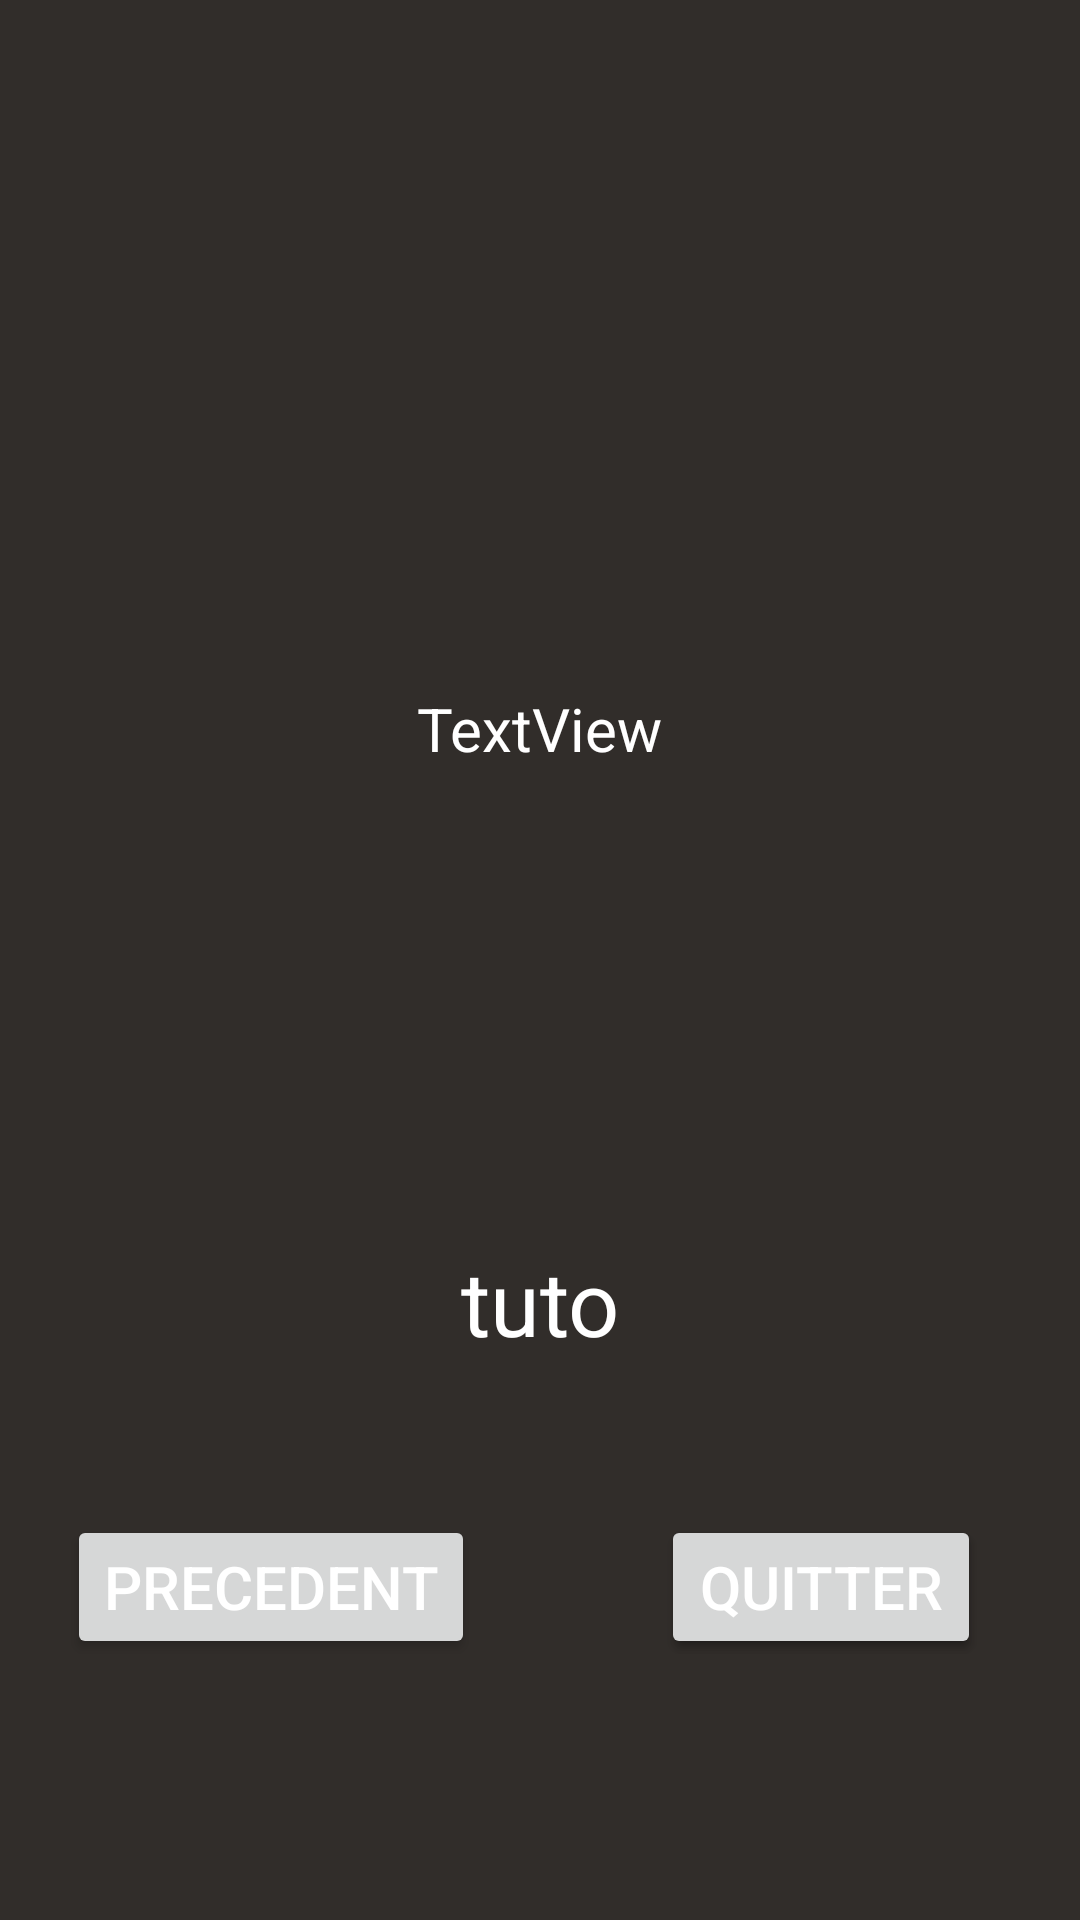

Here is an Android app screen rendered from its layout file. Give the layout XML and the strings, colors and styles it references.
<!-- AndroidManifest.xml: application theme Theme.Apadnom -->
<!-- res/layout/activity_tutoriel.xml -->
<?xml version="1.0" encoding="utf-8"?>
<androidx.constraintlayout.widget.ConstraintLayout xmlns:android="http://schemas.android.com/apk/res/android"
    xmlns:app="http://schemas.android.com/apk/res-auto"
    xmlns:tools="http://schemas.android.com/tools"
    android:id="@+id/layout"
    android:layout_width="match_parent"
    android:layout_height="match_parent"
    android:orientation="vertical"
    tools:context="activities.menu.TutorielActivity">

    <RelativeLayout
        android:id="@+id/board"
        android:layout_width="wrap_content"
        android:layout_height="wrap_content"
        app:layout_constraintBottom_toTopOf="@+id/guideline7"
        app:layout_constraintEnd_toEndOf="parent"
        app:layout_constraintStart_toStartOf="parent"
        app:layout_constraintTop_toTopOf="parent"
        tools:ignore="MissingConstraints">

        <RelativeLayout
            android:id="@+id/possibilites"
            android:layout_width="wrap_content"
            android:layout_height="wrap_content">

        </RelativeLayout>
    </RelativeLayout>

    <TextView
        android:id="@+id/nb_jump_w"
        android:layout_width="wrap_content"
        android:layout_height="wrap_content"
        android:layout_x="185dp"
        android:layout_y="606dp"
        android:text="@string/textview"
        app:layout_constraintBottom_toBottomOf="parent"
        app:layout_constraintEnd_toEndOf="parent"
        app:layout_constraintStart_toStartOf="parent"
        app:layout_constraintTop_toBottomOf="@+id/board"
        app:layout_constraintVertical_bias="0.153"
        tools:ignore="MissingConstraints" />

    <Button
        android:id="@+id/suivant"
        android:layout_width="wrap_content"
        android:layout_height="wrap_content"
        android:layout_x="294dp"
        android:layout_y="612dp"
        android:text="@string/suivant"
        app:layout_constraintBottom_toBottomOf="parent"
        app:layout_constraintEnd_toEndOf="parent"
        app:layout_constraintHorizontal_bias="0.551"
        app:layout_constraintStart_toStartOf="@+id/guideline6"
        app:layout_constraintTop_toTopOf="@+id/guideline7"
        app:layout_constraintVertical_bias="0.68"
        tools:ignore="MissingConstraints" />

    <Button
        android:id="@+id/quitter"
        android:layout_width="wrap_content"
        android:layout_height="wrap_content"
        android:layout_x="294dp"
        android:layout_y="612dp"
        android:text="@string/quitter"
        app:layout_constraintBottom_toBottomOf="parent"
        app:layout_constraintEnd_toEndOf="parent"
        app:layout_constraintHorizontal_bias="0.551"
        app:layout_constraintStart_toStartOf="@+id/guideline6"
        app:layout_constraintTop_toTopOf="@+id/guideline7"
        app:layout_constraintVertical_bias="0.68"
        tools:ignore="MissingConstraints" />

    <TextView
        android:id="@+id/tutoriel"
        android:layout_width="match_parent"
        android:layout_height="wrap_content"
        android:layout_marginLeft="20dp"
        android:layout_marginRight="20dp"
        android:layout_y="400dp"
        android:gravity="center_horizontal"
        android:text="@string/tuto"
        android:textSize="30sp"
        app:layout_constraintBottom_toBottomOf="parent"
        app:layout_constraintEnd_toEndOf="parent"
        app:layout_constraintHorizontal_bias="0.492"
        app:layout_constraintStart_toStartOf="parent"
        app:layout_constraintTop_toTopOf="parent"
        app:layout_constraintVertical_bias="0.69"
        tools:ignore="MissingConstraints" />

    <Button
        android:id="@+id/precedent"
        android:layout_width="wrap_content"
        android:layout_height="wrap_content"
        android:layout_x="38dp"
        android:layout_y="614dp"
        android:text="@string/precedent"
        app:layout_constraintBottom_toBottomOf="parent"
        app:layout_constraintEnd_toStartOf="@+id/guideline6"
        app:layout_constraintHorizontal_bias="0.51"
        app:layout_constraintStart_toStartOf="parent"
        app:layout_constraintTop_toTopOf="@+id/guideline7"
        app:layout_constraintVertical_bias="0.68"
        tools:ignore="MissingConstraints" />

    <androidx.constraintlayout.widget.Guideline
        android:id="@+id/guideline6"
        android:layout_width="wrap_content"
        android:layout_height="wrap_content"
        android:orientation="vertical"
        app:layout_constraintGuide_begin="196dp"
        app:layout_constraintGuide_percent="0.5" />

    <androidx.constraintlayout.widget.Guideline
        android:id="@+id/guideline7"
        android:layout_width="wrap_content"
        android:layout_height="wrap_content"
        android:orientation="horizontal"
        app:layout_constraintGuide_end="317dp"
        app:layout_constraintGuide_percent="0.5" />


</androidx.constraintlayout.widget.ConstraintLayout>
<!-- resources referenced by this layout -->
<resources>
  <string name="precedent">Precedent</string>
  <string name="quitter">Quitter</string>
  <string name="suivant">Suivant</string>
  <string name="textview">TextView</string>
  <string name="tuto">tuto</string>
  <style name="Theme.Apadnom" parent="Theme.MaterialComponents.DayNight.DarkActionBar">
          
          <item name="colorPrimary">@color/green</item>
          <item name="colorPrimaryVariant">@color/brown</item>
          <item name="colorOnPrimary">@color/white</item>
          
          <item name="colorSecondary">@color/teal_200</item>
          <item name="colorSecondaryVariant">@color/teal_700</item>
          <item name="colorOnSecondary">@color/black</item>
          
          
          <item name="android:background" tools:targetApi="l">@color/brown</item>
          <item name="android:textColor" tools:targetApi="l">@color/white</item>
          <item name="android:textSize" tools:targetApi="l">20dp</item>
          <item name="android:editTextColor" tools:targetApi="l">@color/white</item>
          <item name="android:textColorHint" tools:targetApi="l">@color/white</item>
          <item name="windowActionBar">false</item>
          <item name="windowNoTitle">true</item>
      </style>
  <color name="green">#86a94b</color>
  <color name="brown">#312d2a</color>
  <color name="white">#FFFFFFFF</color>
  <color name="teal_200">#FF03DAC5</color>
  <color name="teal_700">#FF018786</color>
  <color name="black">#FF000000</color>
</resources>
